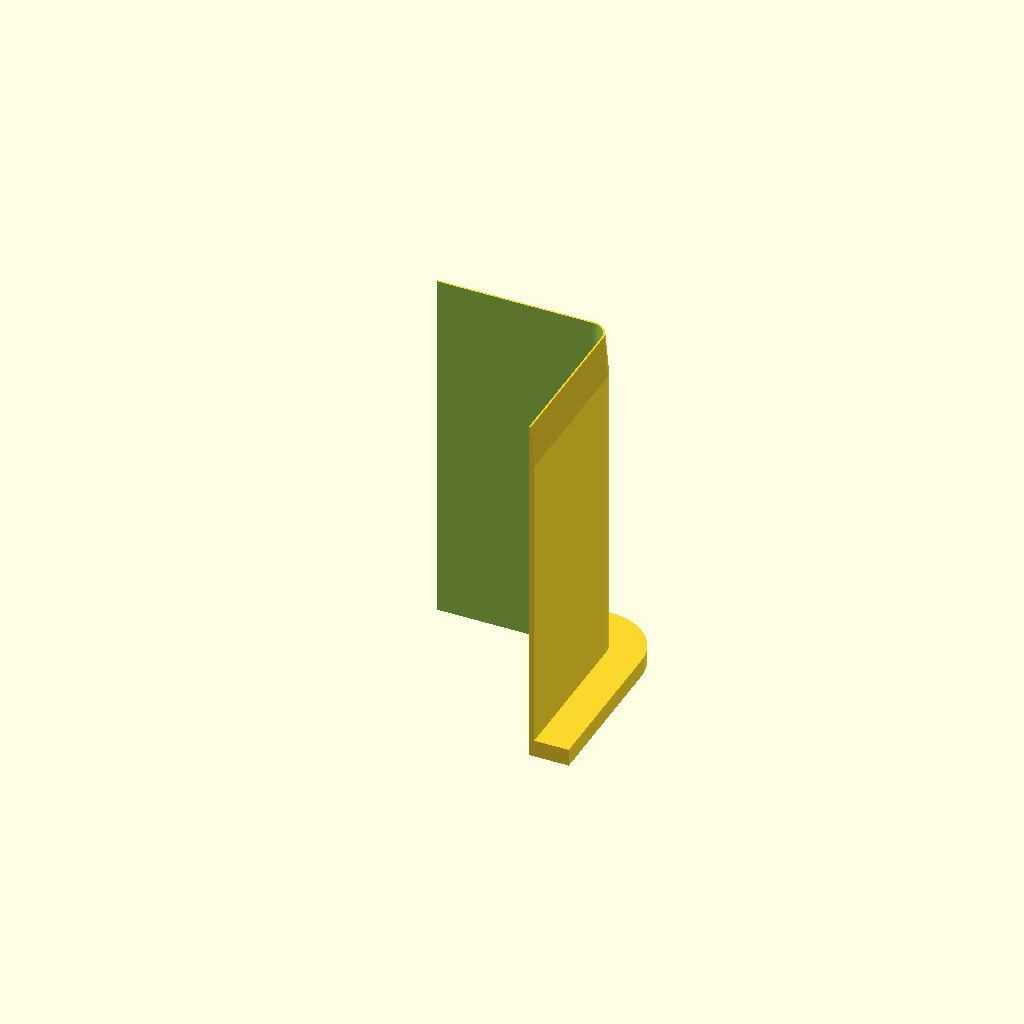
Cell 1: the model at its default parameters.
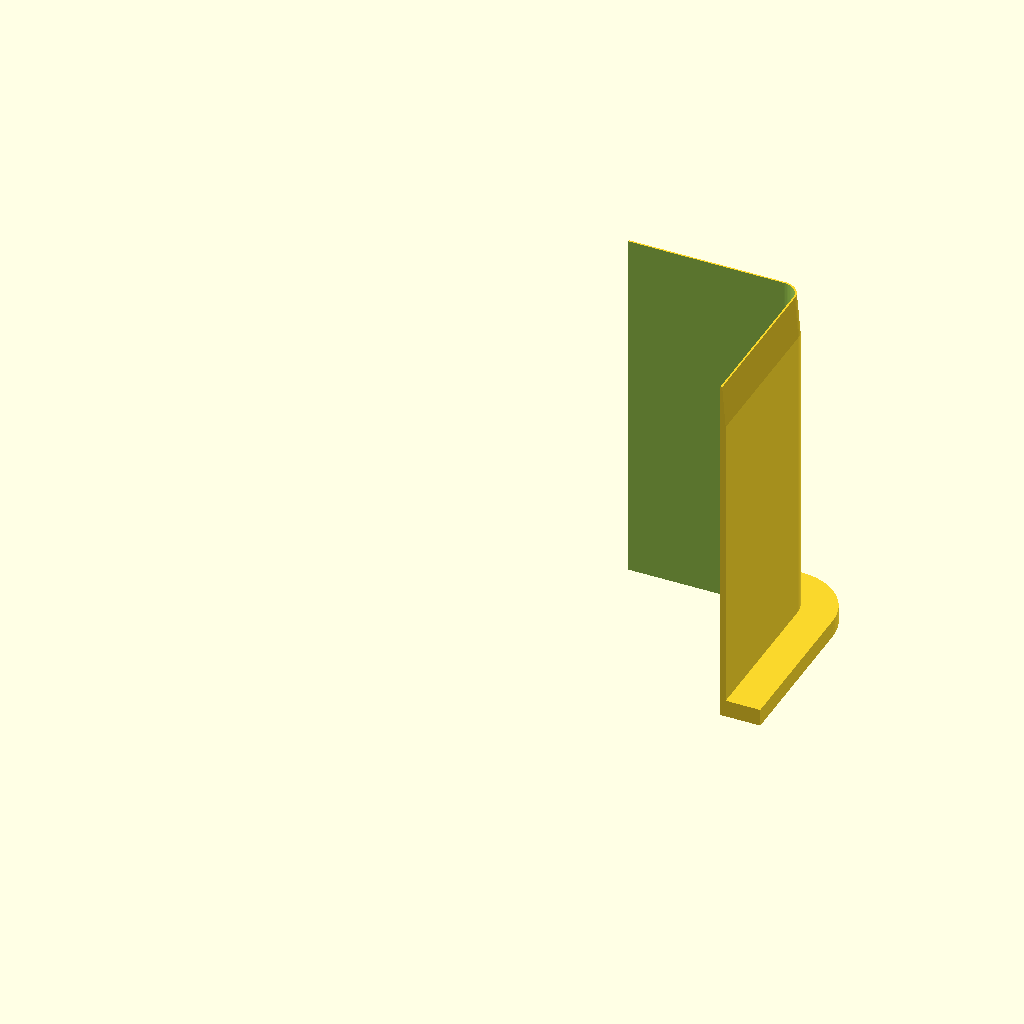
Cell 2 — post_w set to 60.4, the other parameters unchanged.
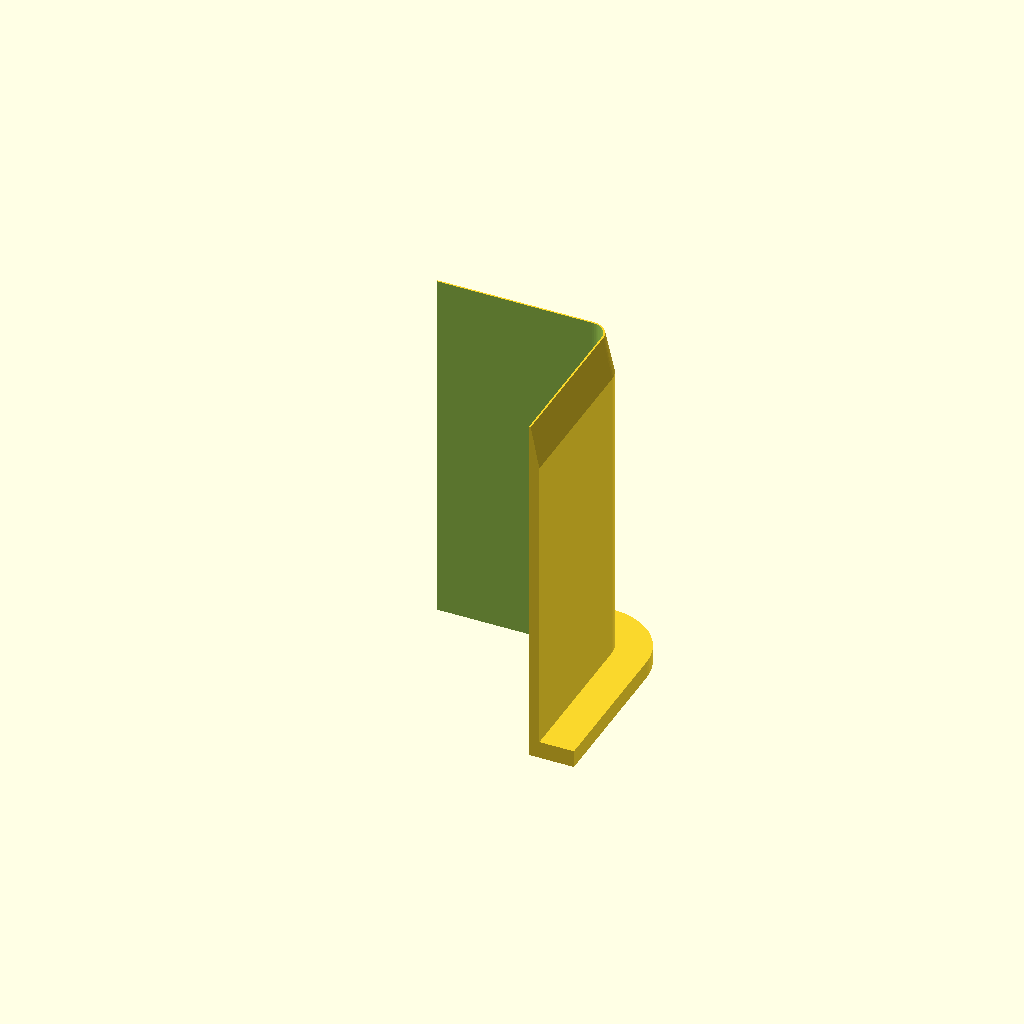
Cell 3: the same model with shim_t = 1.2.
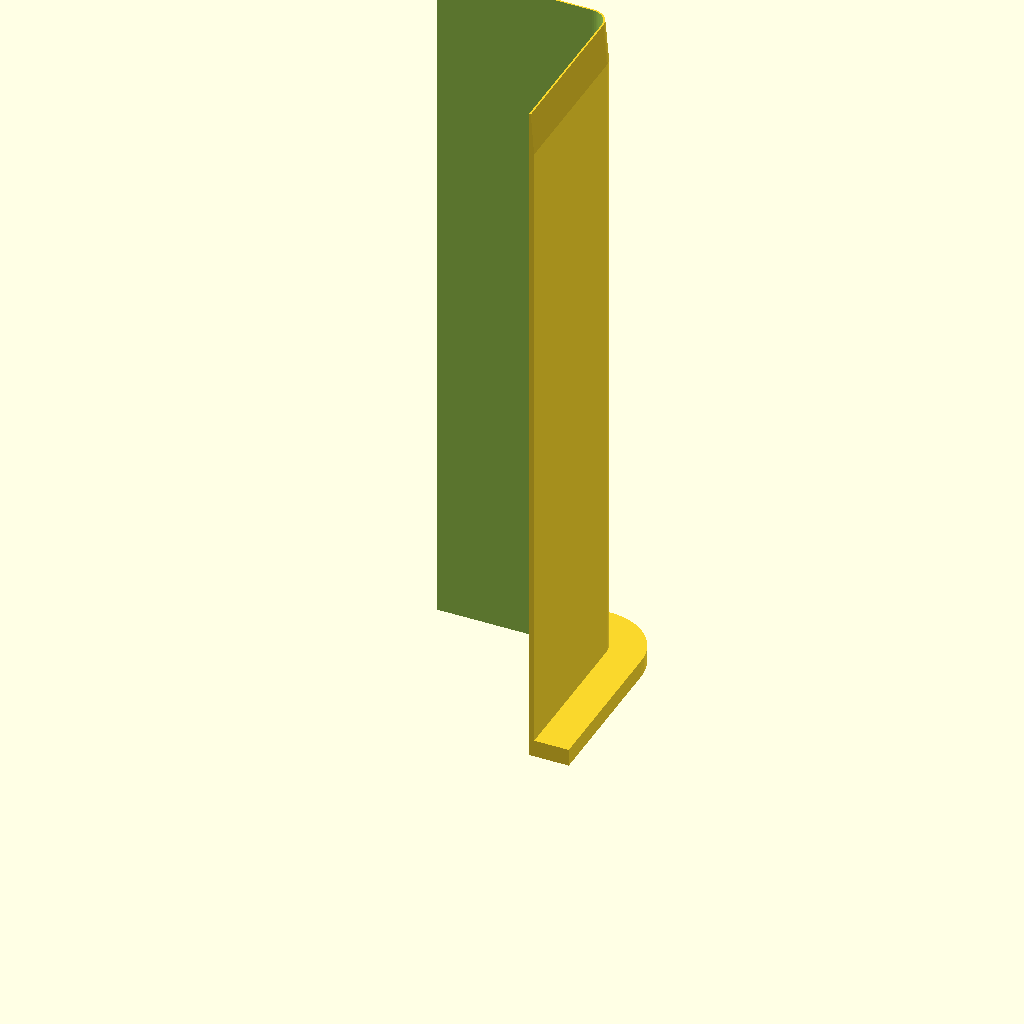
Cell 4: shim_len = 80 (everything else at default).
One fixed orthographic camera (rotation 55°, 0°, 25°; colour scheme Cornfield) for every cell.
OpenSCAD source file square-post-shim/square_post_shim.scad:
// =====================================
// Square Post Shim (L-shaped corner shim)
// Takes up play between a ~30 mm square exercise-bike post and its socket.
// Wraps one corner of the post, shimming two adjacent faces at once; the
// flange hooks over the socket collar rim so it can't drop down the tube.
// Modeled flange-down in print orientation: prints upright, no supports.
// =====================================

$fn = 64;

// ---- Parameters (mm) ----
post_w = 30.2;      // post outer width (caliper, smaller axis)
post_r = 2;         // post outer corner radius
shim_t = 0.6;       // wall thickness on each face
leg_len = 20;       // length of each leg along a post face, from the outer corner
shim_len = 40;      // insertion depth below the flange
lip_depth = 4;      // flange reach outward over the socket rim
lip_t = 2;          // flange thickness
lead_in = 5;        // height of the tapered tip on the free end
lead_in_t = 0.2;    // wall thickness at the very tip

// ---- Derived ----
half = post_w / 2;
total_h = lip_t + shim_len;

assert(shim_t > 0, "shim_t must be positive");
assert(lip_depth > 0, "lip_depth must be positive");
assert(lead_in < shim_len, "lead_in must be shorter than shim_len");
assert(lead_in_t <= shim_t, "lead_in_t must not exceed shim_t");
assert(leg_len > post_r && leg_len < post_w, "leg_len must be between post_r and post_w");

// Rounded square centred on the origin with half-width h and corner radius r
module rounded_square(h, r) {
    offset(r = r) square(2 * (h - r), center = true);
}

module square_post_shim() {
    intersection() {
        difference() {
            union() {
                // Flange over the socket rim
                linear_extrude(height = lip_t)
                    rounded_square(half + shim_t + lip_depth, post_r + shim_t + lip_depth);
                // Shim wall with tapered lead-in at the free end
                hull() {
                    linear_extrude(height = 0.01)
                        rounded_square(half + shim_t, post_r + shim_t);
                    translate([0, 0, total_h - lead_in])
                        linear_extrude(height = 0.01)
                            rounded_square(half + shim_t, post_r + shim_t);
                    translate([0, 0, total_h - 0.01])
                        linear_extrude(height = 0.01)
                            rounded_square(half + lead_in_t, post_r + lead_in_t);
                }
            }
            // The post itself
            translate([0, 0, -1])
                linear_extrude(height = total_h + 2)
                    rounded_square(half, post_r);
        }
        // Keep only one corner: two legs of leg_len along adjacent faces
        translate([half - leg_len, half - leg_len, -1])
            cube([leg_len + shim_t + lip_depth + 1, leg_len + shim_t + lip_depth + 1, total_h + 2]);
    }
}

square_post_shim();
Customizer parameters (derived from the source; name, type, default, range or options):
post_w: number, default 30.2
post_r: number, default 2
shim_t: number, default 0.6
leg_len: number, default 20
shim_len: number, default 40
lip_depth: number, default 4
lip_t: number, default 2
lead_in: number, default 5
lead_in_t: number, default 0.2
